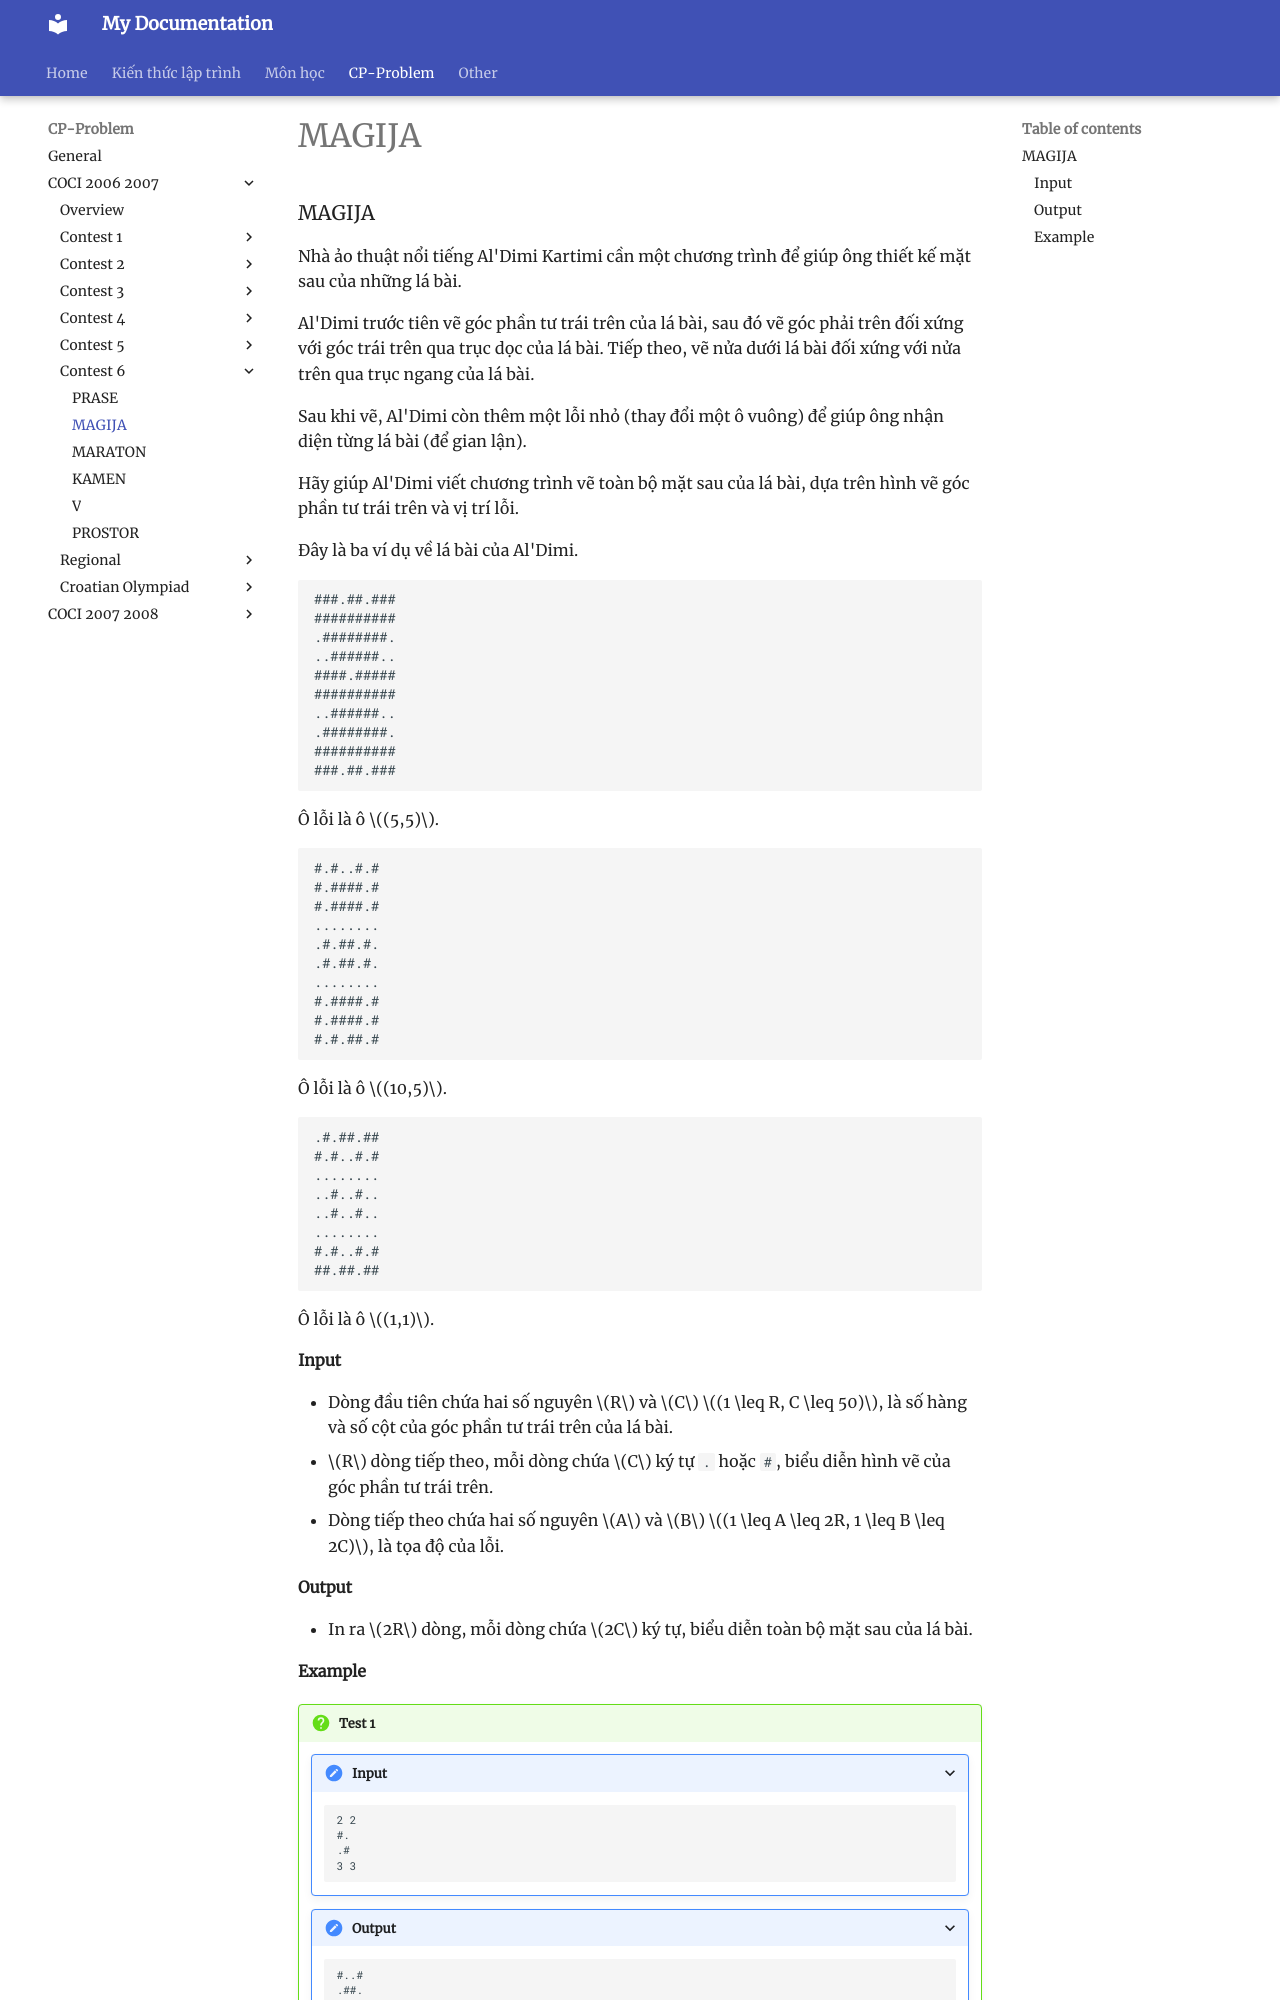

repository: HiGiangcoder/CodeDiary · page: Problem/coci0607/Contest6/P2_MAGIJA/index.html · generator: mkdocs

### MAGIJA  

Nhà ảo thuật nổi tiếng Al'Dimi Kartimi cần một chương trình để giúp ông thiết kế mặt sau của những lá bài.  

Al'Dimi trước tiên vẽ góc phần tư trái trên của lá bài, sau đó vẽ góc phải trên đối xứng với góc trái trên qua trục dọc của lá bài. Tiếp theo, vẽ nửa dưới lá bài đối xứng với nửa trên qua trục ngang của lá bài.

Sau khi vẽ, Al'Dimi còn thêm một lỗi nhỏ (thay đổi một ô vuông) để giúp ông nhận diện từng lá bài (để gian lận).  

Hãy giúp Al'Dimi viết chương trình vẽ toàn bộ mặt sau của lá bài, dựa trên hình vẽ góc phần tư trái trên và vị trí lỗi.  

Đây là ba ví dụ về lá bài của Al'Dimi.

```
###.##.###
##########
.########.
..######..
####.#####
##########
..######..
.########.
##########
###.##.###
```
Ô lỗi là ô $(5,5)$.

```
#.#..#.#
#.####.#
#.####.#
........
.#.##.#.
.#.##.#.
........
#.####.#
#.####.#
#.#.##.#
```
Ô lỗi là ô $(10,5)$.

```
.#.##.##
#.#..#.#
........
..#..#..
..#..#..
........
#.#..#.#
##.##.##
```
Ô lỗi là ô $(1,1)$.

#### Input  
- Dòng đầu tiên chứa hai số nguyên $R$ và $C$ $(1 \leq R, C \leq 50)$, là số hàng và số cột của góc phần tư trái trên của lá bài.  
- $R$ dòng tiếp theo, mỗi dòng chứa $C$ ký tự `.` hoặc `#`, biểu diễn hình vẽ của góc phần tư trái trên.
- Dòng tiếp theo chứa hai số nguyên $A$ và $B$ $(1 \leq A \leq 2R, 1 \leq B \leq 2C)$, là tọa độ của lỗi.  

#### Output  
- In ra $2R$ dòng, mỗi dòng chứa $2C$ ký tự, biểu diễn toàn bộ mặt sau của lá bài.
